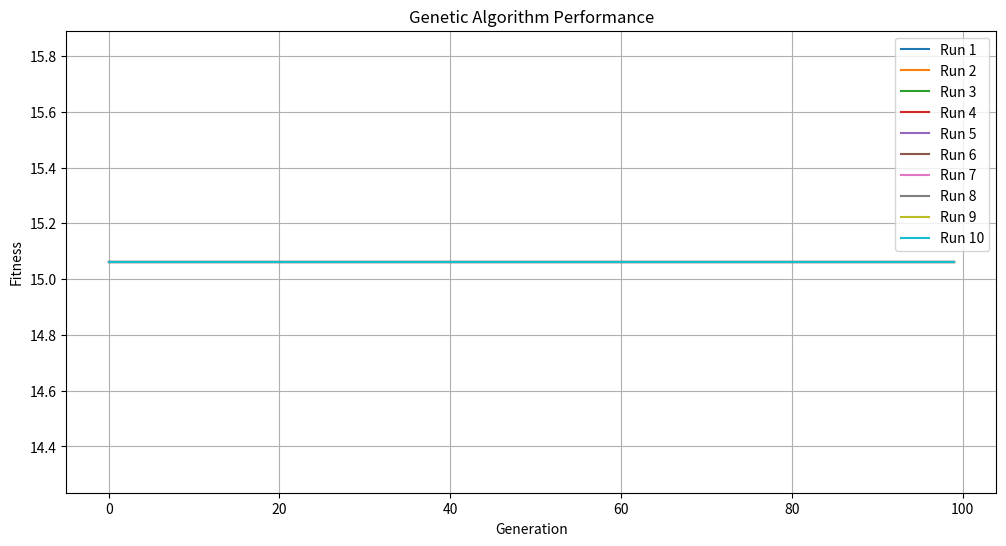
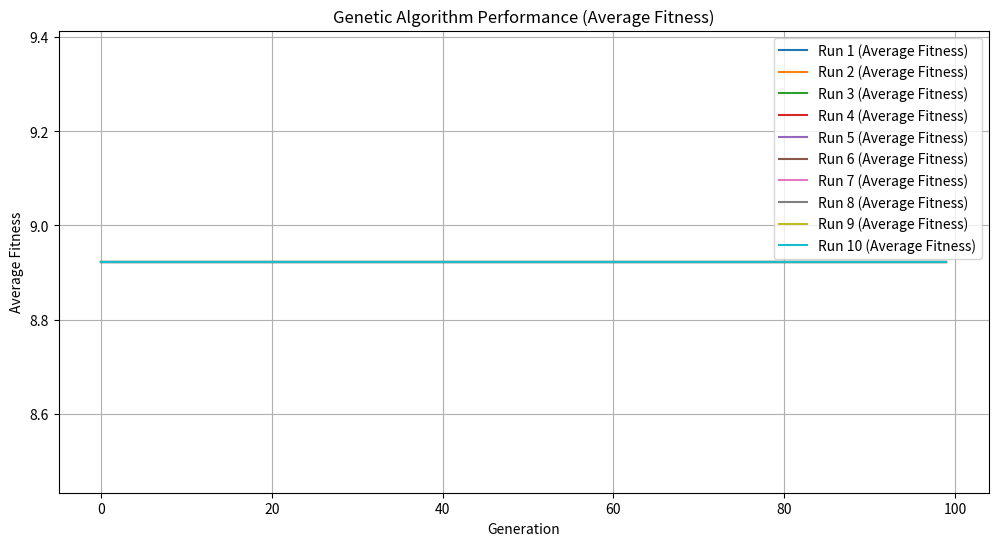
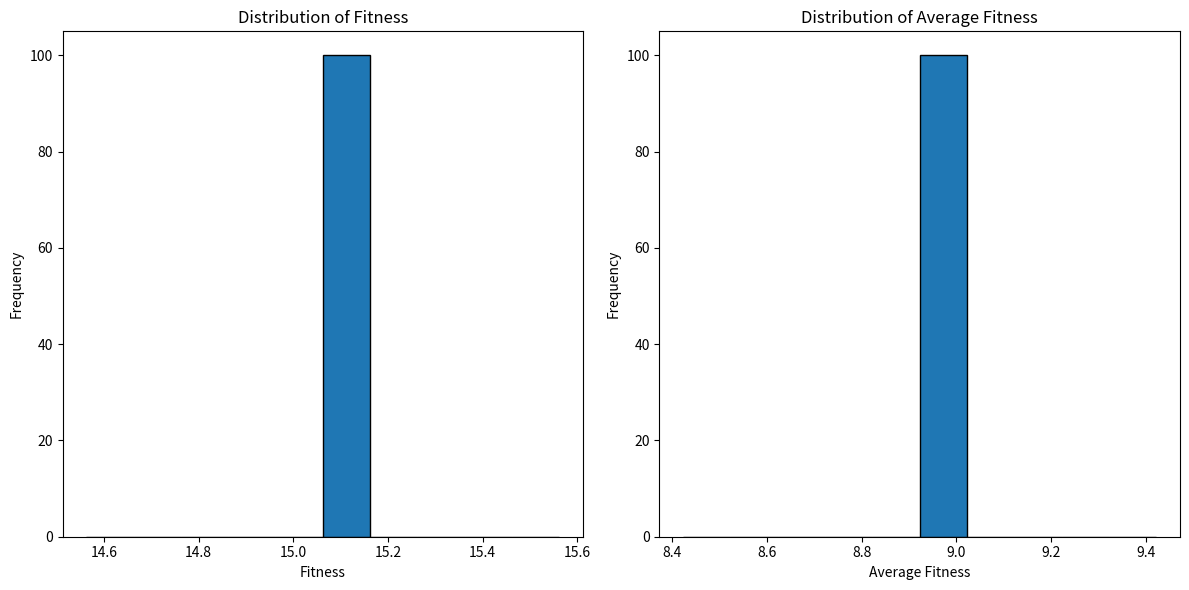

The script that saved these images, in order:
import random 
import math
import numpy as np
import matplotlib.pyplot as plt

pop=[]
n=6
N=100
def genrate_chromosomes(n):
    pop=[[random.randint(0, 1) for i in range(n)] for i in range(N)]
    return pop
def max_fun(x1,x2):
     return 8 - (x1 + 0.0317) ** 2 + x2 ** 2
def constrain(x1,x2):
    return x1+x2-1

def standard_decoder(pop, variable_min, variable_max):
    decoded_values = []
    for indv in range(len(pop)):
        length =len(pop[indv])
        first_variable = pop[indv][:length //2]  
        second_variable = pop[indv][length //2:]  

        solutions = 2 ** (length // 2)
        sum = 0
        for i in range(length  // 2):
            sum += first_variable[i] * (2 ** ((length  // 2) - i - 1))

        real_value = variable_min + (sum /solutions) * (variable_max - variable_min)
        decoded_values.append(math.ceil(real_value))

        solutions = 2 ** (length // 2)
        sum = 0
        for i in range(length // 2):
            sum += second_variable[i] * (2 ** ((length // 2) - i - 1))

        real_value = variable_min + (sum / solutions) * (variable_max - variable_min)
        decoded_values.append(math.ceil(real_value))
    
    return decoded_values

def evaluate_standerd_fitness(variable_min, variable_max):
    decoded_values = standard_decoder(pop, variable_min, variable_max)
    standerd_fitness = []
    for i in range(0, len(decoded_values), 2):
        first_variable = decoded_values[i]
        second_variable = decoded_values[i + 1]
        result= max_fun(first_variable, second_variable)
        #result= max_fun(first_variable, second_variable)-constrain(first_variable,second_variable)
        standerd_fitness.append(result)
        #print("Individual real value and its fitness:")
        #print(first_variable,second_variable, result)
    return standerd_fitness
'''
pop = genrate_chromosomes(n)

standerd_fitness = evaluate_standerd_fitness(-2,2)  
print("")

# Print each individual
for i, ind in enumerate(pop):
    print(f"Individual {i+1}: {ind}")

# Print the fitness of each individual
print("----------")
for i, fit in enumerate(standerd_fitness):
    print(f"The fitness of individual {i+1}: {fit}")
print("----------")  
'''
def gray_decoding(pop, variable_min, variable_max):
    gray_values = []
    for indv in range(len(pop)):
        length =len(pop[indv])
        first_variable = pop[indv][:length //2]  
        second_variable = pop[indv][length //2:]  

        solutions = 2 ** (length // 2)
        sum = 0
        for i in range(length  // 2):
            sum += (first_variable[i]%2 )* (2 ** ((length  // 2) - i - 1))

        real_value = variable_min + (sum /solutions) * (variable_max - variable_min)
        gray_values.append(math.ceil(real_value))

        solutions = 2 ** (length // 2)
        sum = 0
        for i in range(length // 2):
            sum += (second_variable[i]%2)* (2 ** ((length // 2) - i - 1))

        real_value = variable_min + (sum / solutions) * (variable_max - variable_min)
        gray_values.append(math.ceil(real_value))
    return gray_values

#print(gray_decoding(pop, -2, 2))

def evaluate_gray_fitness(variable_min, variable_max):
    gray_values = gray_decoding(pop, variable_min, variable_max)
    gray_fitness = []
    for i in range(0, len(gray_values), 2):
        first_variable = gray_values[i]
        second_variable = gray_values[i + 1]
        #result= max_fun(first_variable, second_variable)
        result= max_fun(first_variable, second_variable)-constrain(first_variable,second_variable)
        gray_fitness.append(result)
        #print("Individual real value and its gray_fitness:")
        #print(first_variable,second_variable, result)
    return gray_fitness

pop = genrate_chromosomes(n)
gray_fitness = evaluate_gray_fitness(-2,2)  
print("")

# Print each individual
for i, ind in enumerate(pop):
    print(f"Individual {i+1}: {ind}")

# Print the fitness of each individual
print("----------")
for i, fit in enumerate(gray_fitness):
    print(f"The fitness using gray decoding {i+1}: {fit}")
    #print(f"The fitness using standerd decoding {i+1}: {fit}")
print("----------")    

sp=1.5
def linear_rank(pop,sp):
  pop_size = len(pop)
  #ranks = np.array(standerd_fitness).argsort().argsort() + 1
  ranks = np.array(gray_fitness).argsort().argsort() + 1
  #print("Ranks:",ranks)
  #print("----------")
  rank_fitness = [(2-sp) + 2 * (sp - 1) * (rank-1)/(pop_size-1) for rank in ranks]
  return rank_fitness

linear=linear_rank(pop, sp)
for i, lin in enumerate(linear):
    print(f"Ranke fitness {i+1}: {lin}")

print("----------") 
# generates probabilitie for each individual
def calculate_probability(rank_fitness):
    probability=[]
    for i in range(len(pop)):
        pi = rank_fitness[i]/sum(rank_fitness)
        probability.append(pi)
    return probability  

prob= calculate_probability(linear_rank(pop, sp))
def calculate_cumulative(probability):
    cumulative=[]
    cum=0
    for i in range(len(probability)):
        cum+=probability[i]
        cumulative.append(cum)  
    return cumulative 

cumulative = calculate_cumulative(prob)
#print cumulative probabilities for each individual
for i, cum in enumerate(cumulative):
    print(f"The cumulative probability of individual  {i+1}: {cum}")   

def selection(pop, cumulative):
    selected_individual = []
    N = len(pop)
    for i in range(N):
        random_num = random.random()
        for j in range(N):
            if random_num <= cumulative[j]:
                selected_individual.append(pop[j])
                break
    return selected_individual

def onepoint_crossover(pair):
    split_point = random.randint(1, len(pair[0]) - 1)
    offspring1 = (pair[0])[:split_point] + (pair[1])[split_point:]
    offspring2 = (pair[1])[:split_point] +pair[0][split_point:]
    return offspring1, offspring2

pcross=0.6
def crossover(population, pcross):
    pairs = []
    for i in range(0, len(population), 2):
        pair = population[i], population[i+1]
        pairs.append(pair)
    offspring = []
    for pair in pairs:
        num = random.random()
        if num < pcross:
            offspring1, offspring2 = onepoint_crossover(pair)
            offspring.extend([offspring1, offspring2])
        else:
            offspring.extend(pair) 
    return offspring

#print cross over
offspring = crossover(selection(pop,cumulative),pcross)
print("----------") 
print ("Cross over result :")
for i in range(len(offspring)):
   print(f"I{i+1}: {offspring[i]}")

#fnction for mutation
pmut = 0.05
def Bit_flip_mutation(pop,pmut):
    new_population=[]
    for individual in pop:
       mutation=[]
       for index in individual :
             num = random.random()
             #print(num)
             if num < pmut:
                if index == 0:
                    mutation.append(1)
                else:
                    mutation.append(0)
             else:
                mutation.append(index)
       new_population.append(mutation)
    return new_population

print("----------") 
print ("The result of mutation :")
mutat=Bit_flip_mutation(pop, pmut)
for i, mute in enumerate(mutat):
    print(f"the mutation result {i+1}: {mute}")
    
def elitism(pop, fitness):
    elite = [(pop[i], fitness[i]) for i in range(len(pop))]
    elite.sort(key=lambda x: x[1], reverse=True)
    return elite[:2]

number_generation=100
def generation(N, n, pcross, pmut):
    best_hist = []
    avg_fitness_hist = []
    for i in range(number_generation):
        #fitness = evaluate_standerd_fitness(-2, 2)
        fitness = evaluate_gray_fitness(-2, 2)
        best_fitness = max(fitness)
        average_fitness = sum(fitness) / N
        best_hist.append(best_fitness)
        avg_fitness_hist.append(average_fitness)
        elite=elitism(pop, fitness)
        prob = calculate_probability(fitness)
        cum = calculate_cumulative(prob)
        select = selection(pop, cum)
        offspring = crossover(select, pcross)
        new_population = Bit_flip_mutation(offspring, pmut)    
        population = new_population
        population.extend(elite) 
        population.extend(new_population[:N - 2])
        '''
    print("Final Population:")
    for i, ind in enumerate(population[:N]):
        print(f"Individual {i+1}: {ind}")
    '''    
    return best_hist, avg_fitness_hist

print("----------") 
print(generation(N, n, pcross, pmut))
best_hist_results, avg_fitness_hist_results = generation(N, n, pcross, pmut)
#print("elitism",elite)
num_runs = 10
results = []

for i in range(num_runs):
    best_hist, avg_fitness_hist = generation(N, n, pcross, pmut)
    results.append((best_hist, avg_fitness_hist))

# Plot the results of each run
plt.figure(figsize=(12, 6))
for i in range(num_runs):
    plt.plot(results[i][0], label=f'Run {i+1}')

# Plot of fitness
plt.xlabel('Generation')
plt.ylabel('Fitness')
plt.title('Genetic Algorithm Performance')
plt.legend()
plt.grid(True)
plt.show()

# Plot of average fitness
plt.figure(figsize=(12, 6))

for i in range(num_runs):
    plt.plot(results[i][1], label=f'Run {i+1} (Average Fitness)')

plt.xlabel('Generation')
plt.ylabel('Average Fitness')
plt.title('Genetic Algorithm Performance (Average Fitness)')
plt.legend()
plt.grid(True)
plt.show()

fitness_list, avg_fitness_list = generation(N, n, pcross, pmut)

# Plot the histograms
plt.figure(figsize=(12, 6))

# Plot histogram of fitness
plt.subplot(1, 2, 1)
plt.hist(fitness_list, bins=10, edgecolor='black')
plt.xlabel('Fitness')
plt.ylabel('Frequency')
plt.title('Distribution of Fitness')

# Plot histogram of average fitness
plt.subplot(1, 2, 2)
plt.hist(avg_fitness_list, bins=10, edgecolor='black')
plt.xlabel('Average Fitness')
plt.ylabel('Frequency')
plt.title('Distribution of Average Fitness')

plt.tight_layout()
plt.show()